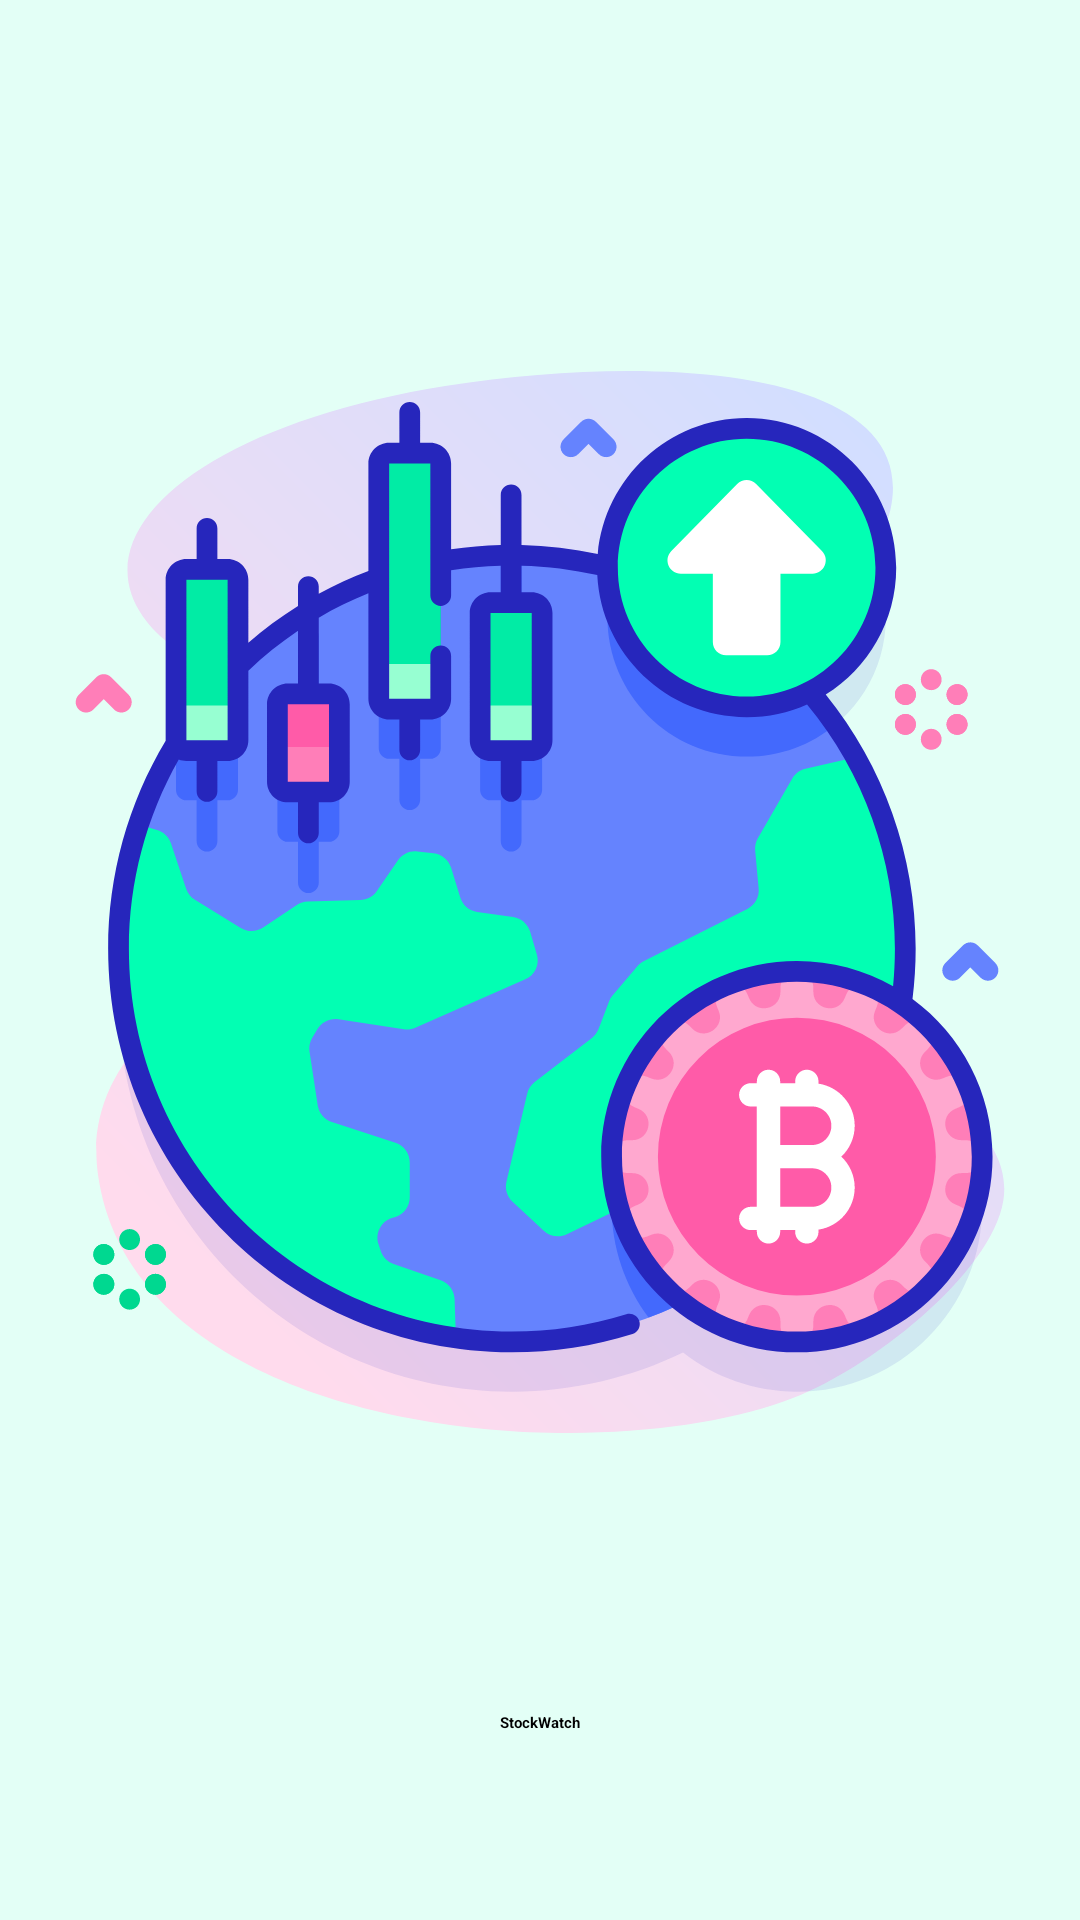

Layout XML and referenced resources for this Android screen:
<!-- AndroidManifest.xml: application theme Theme.StockWatch -->
<!-- res/layout/splash_screen.xml -->
<?xml version="1.0" encoding="utf-8"?>
<androidx.constraintlayout.widget.ConstraintLayout xmlns:android="http://schemas.android.com/apk/res/android"
    xmlns:app="http://schemas.android.com/apk/res-auto"
    xmlns:tools="http://schemas.android.com/tools"
    android:layout_width="match_parent"
    android:layout_height="match_parent"
    tools:context=".SplashScreen"
    android:background="#408fffda">

    <androidx.appcompat.widget.AppCompatImageView
        android:id="@+id/appCompatImageView"
        android:layout_width="354dp"
        android:layout_height="371dp"
        android:src="@drawable/ic__25_stock"
        app:layout_constraintBottom_toBottomOf="parent"
        app:layout_constraintEnd_toEndOf="parent"
        app:layout_constraintHorizontal_bias="0.491"
        app:layout_constraintStart_toStartOf="parent"
        app:layout_constraintTop_toTopOf="parent"
        app:layout_constraintVertical_bias="0.427">

    </androidx.appcompat.widget.AppCompatImageView>

    <TextView
        style="@style/TextAppearance.Stocks.Title"
        android:layout_width="wrap_content"
        android:layout_height="wrap_content"
        android:text="@string/AppName"
        app:layout_constraintBottom_toBottomOf="parent"
        app:layout_constraintEnd_toEndOf="parent"
        app:layout_constraintStart_toStartOf="parent"
        app:layout_constraintTop_toBottomOf="@+id/appCompatImageView"
        app:layout_constraintVertical_bias="0.577">

    </TextView>

</androidx.constraintlayout.widget.ConstraintLayout>
<!-- resources referenced by this layout -->
<resources>
  <!-- drawable ic__25_stock: vector/xml drawable (drawable, 21365 chars, omitted) -->
  <string name="AppName">StockWatch</string>
  <style name="TextAppearance.Stocks.Title" parent="TextAppearance.MaterialComponents.Headline4">
          <item name="textAllCaps">false</item>
          <item name="android:textStyle">bold</item>
          <item name="android:textColor">?android:attr/textColorPrimary</item>
      </style>
</resources>
